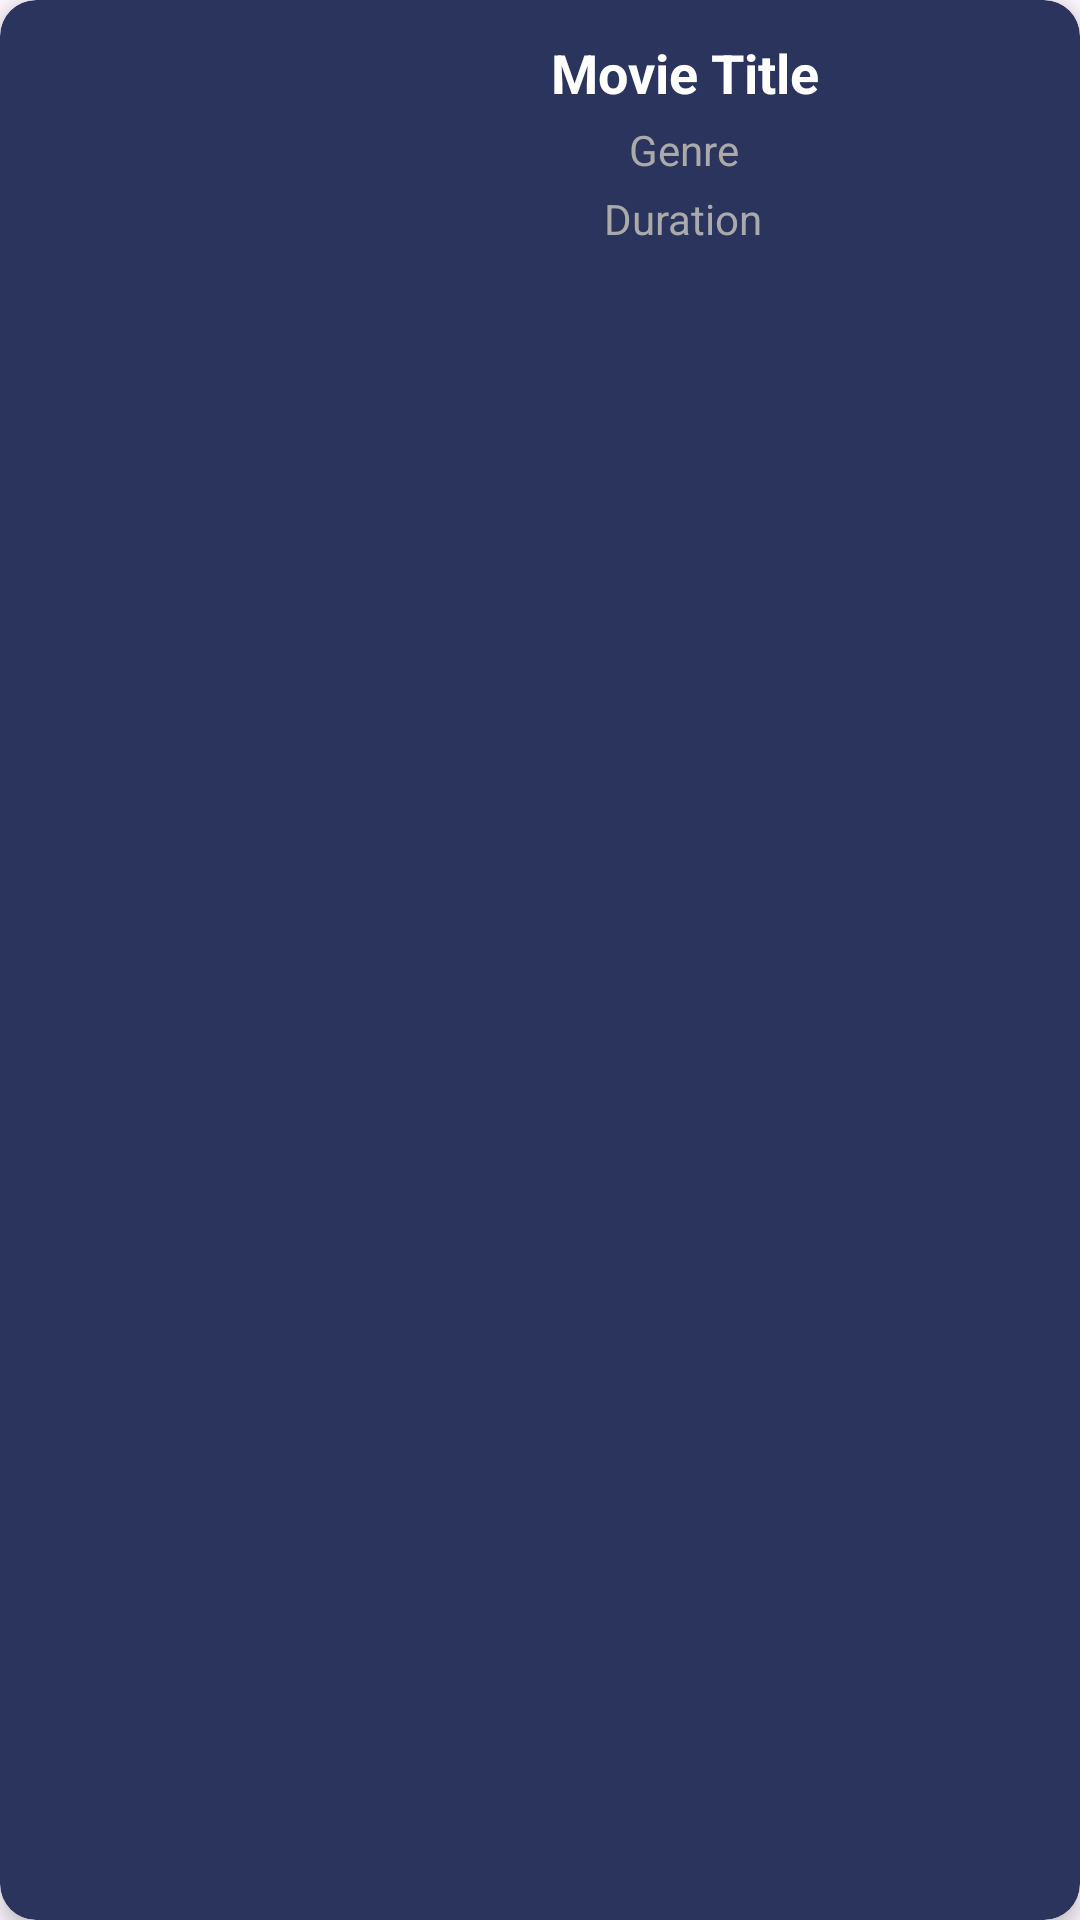

Layout XML and referenced resources for this Android screen:
<!-- AndroidManifest.xml: application theme Theme.PRM392_Cinema -->
<!-- res/layout/movie_item.xml -->
<?xml version="1.0" encoding="utf-8"?>
<androidx.cardview.widget.CardView xmlns:android="http://schemas.android.com/apk/res/android"
    xmlns:app="http://schemas.android.com/apk/res-auto"
    android:layout_width="match_parent"
    android:layout_height="wrap_content"
    android:layout_margin="8dp"
    app:cardCornerRadius="12dp"
    app:cardElevation="4dp"
    app:cardBackgroundColor="#2A345C">

    <LinearLayout
        android:layout_width="match_parent"
        android:layout_height="wrap_content"
        android:orientation="horizontal"
        android:padding="12dp">

        <ImageView
            android:id="@+id/posterImageView"
            android:layout_width="80dp"
            android:layout_height="120dp"
            android:scaleType="fitCenter" 
            android:adjustViewBounds="true"
            android:src="@drawable/conan_movie" />

        <LinearLayout
            android:layout_width="0dp"
            android:layout_height="wrap_content"
            android:layout_weight="1"
            android:orientation="vertical"
            android:gravity="center_horizontal"
            android:layout_marginStart="16dp">

            <TextView
                android:id="@+id/titleTextView"
                android:layout_width="wrap_content"
                android:layout_height="wrap_content"
                android:text="Movie Title"
                android:textAlignment="center"
                android:textColor="@android:color/white"
                android:textSize="18sp"
                android:textStyle="bold" />

            <TextView
                android:id="@+id/genreTextView"
                android:layout_width="wrap_content"
                android:layout_height="wrap_content"
                android:layout_marginTop="4dp"
                android:text="Genre"
                android:textColor="@android:color/darker_gray" />

            <TextView
                android:id="@+id/durationTextView"
                android:layout_width="wrap_content"
                android:layout_height="wrap_content"
                android:layout_marginTop="4dp"
                android:text="Duration"
                android:textColor="@android:color/darker_gray" />

        </LinearLayout>
    </LinearLayout>

</androidx.cardview.widget.CardView>
<!-- resources referenced by this layout -->
<resources>
  <style name="Theme.PRM392_Cinema" parent="Base.Theme.PRM392_Cinema" />
  <style name="Base.Theme.PRM392_Cinema" parent="Theme.Material3.DayNight.NoActionBar">
          
          
      </style>
</resources>
